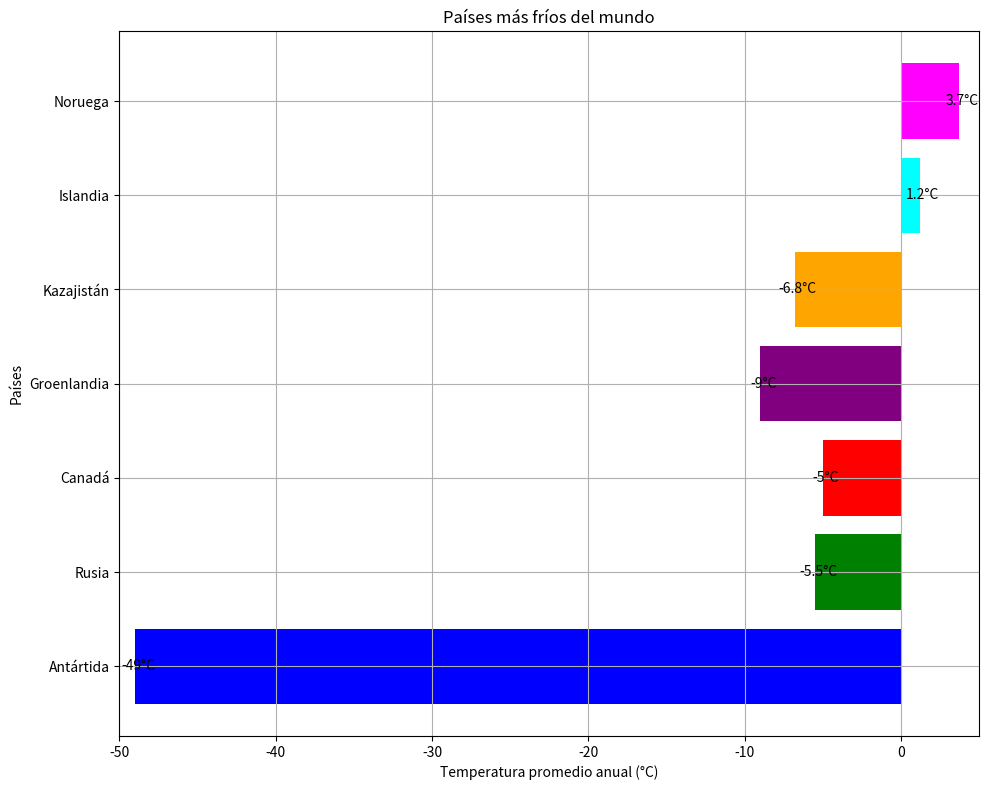

Source code (Python):

import matplotlib.pyplot as plt

# Datos de ejemplo: países más fríos con sus temperaturas promedio (en grados Celsius)
paises = ['Antártida', 'Rusia', 'Canadá', 'Groenlandia', 'Kazajistán', 'Islandia', 'Noruega']
temperaturas_promedio = [-49, -5.5, -5, -9, -6.8, 1.2, 3.7]  # Ejemplo de temperaturas en grados Celsius

# Colores para cada barra
colores = ['blue', 'green', 'red', 'purple', 'orange', 'cyan', 'magenta']

# Crear el gráfico de barras horizontales
plt.figure(figsize=(10, 8))  # Tamaño del gráfico

# Graficar los países y sus temperaturas
bars = plt.barh(paises, temperaturas_promedio, color=colores)

# Añadir etiquetas con los valores de temperatura al lado de cada barra
for bar, temp in zip(bars, temperaturas_promedio):
    plt.text(bar.get_width() + 0.2, bar.get_y() + bar.get_height()/2, str(temp) + '°C',
             ha='center', va='center', color='black', fontsize=10)

# Personalización del gráfico
plt.xlabel('Temperatura promedio anual (°C)')
plt.ylabel('Países')
plt.title('Países más fríos del mundo')
plt.xlim(-50, 5)  # Establecer límites para el eje x
plt.grid(True)  # Habilitar cuadrícula

# Mostrar el gráfico
plt.tight_layout()  # Ajustar diseño
plt.show()
